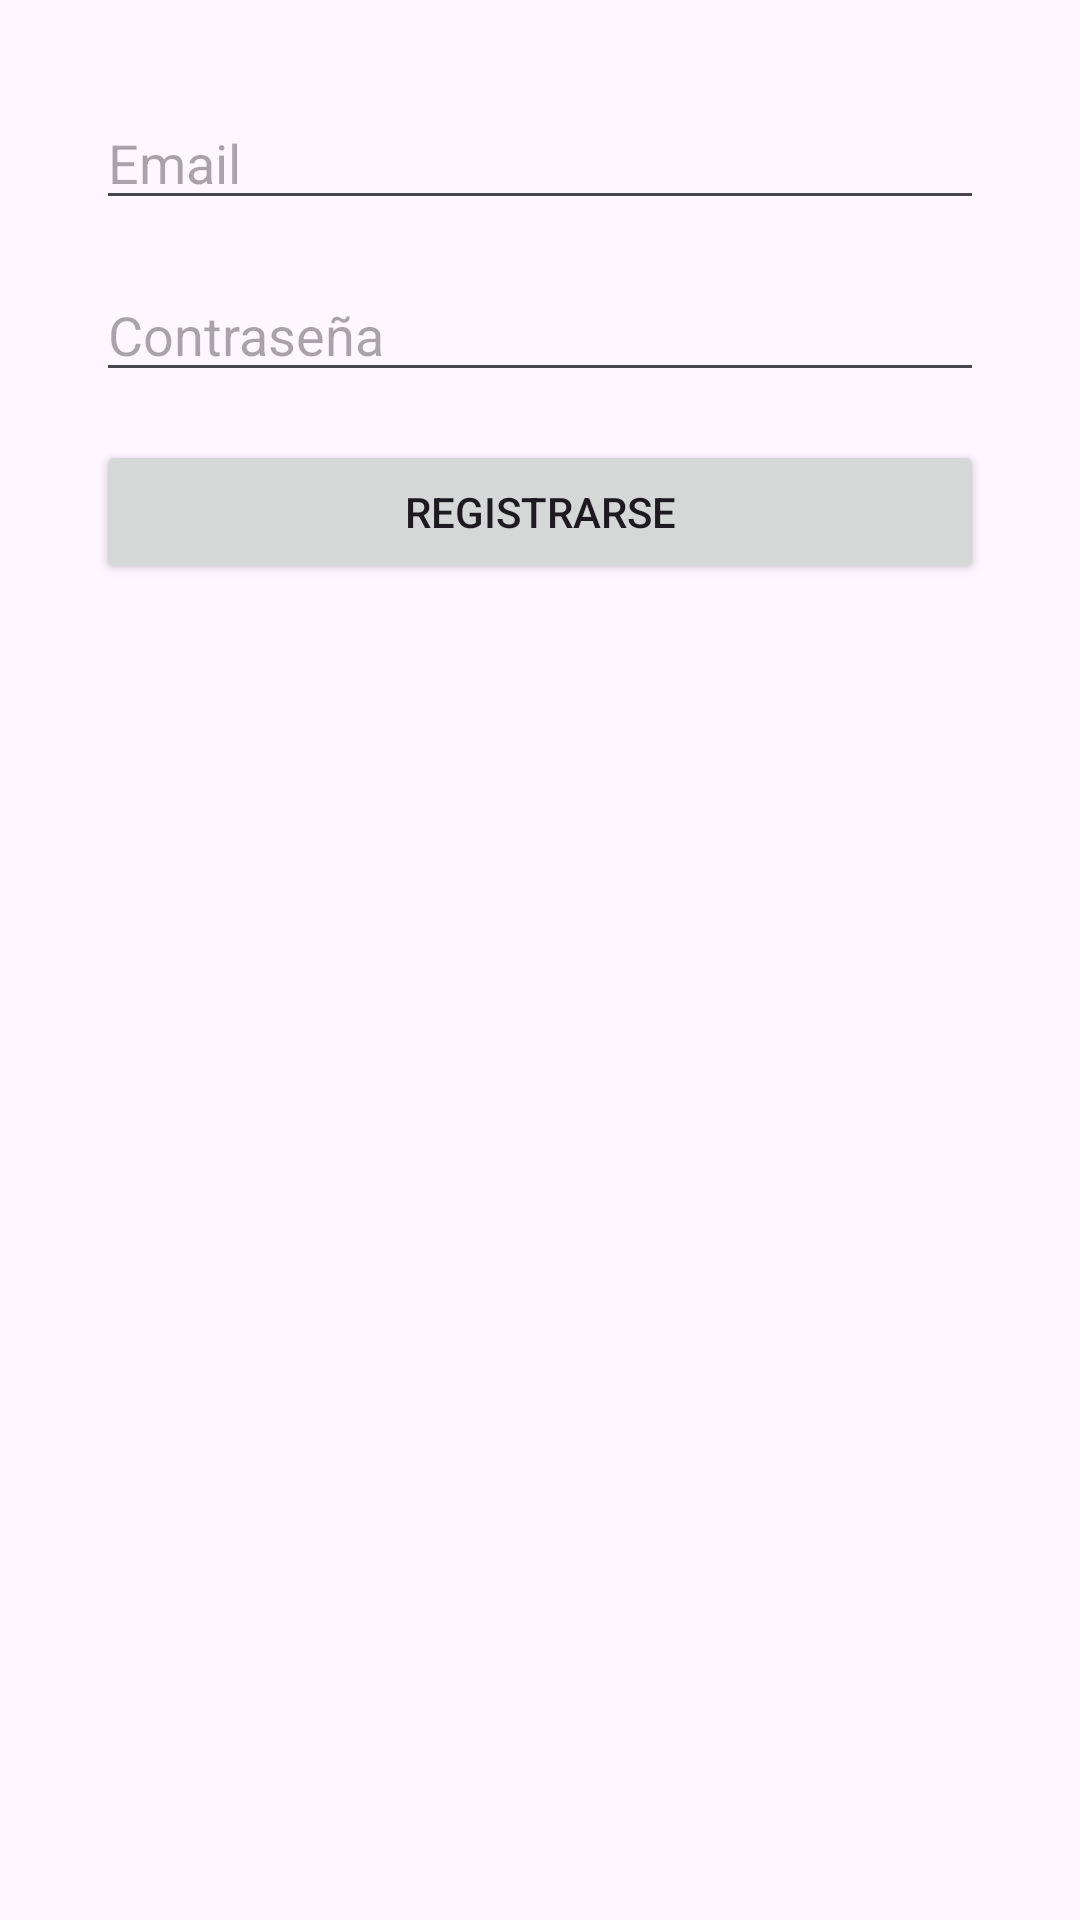

Write the Android layout XML for this screen, with the resource values it uses.
<!-- AndroidManifest.xml: application theme Theme.Pokedex -->
<!-- res/layout/activity_register.xml -->
<?xml version="1.0" encoding="utf-8"?>
<androidx.constraintlayout.widget.ConstraintLayout
    xmlns:android="http://schemas.android.com/apk/res/android"
    xmlns:app="http://schemas.android.com/apk/res-auto"
    xmlns:tools="http://schemas.android.com/tools"
    android:layout_width="match_parent"
    android:layout_height="match_parent"
    tools:context=".ui.RegisterActivity">

    <EditText
        android:id="@+id/emailEditText"
        android:layout_width="0dp"
        android:layout_height="wrap_content"
        android:hint="@string/email_hint"
        android:inputType="textEmailAddress"
        app:layout_constraintTop_toTopOf="parent"
        app:layout_constraintStart_toStartOf="parent"
        app:layout_constraintEnd_toEndOf="parent"
        app:layout_constraintHorizontal_bias="0.5"
        android:layout_marginStart="32dp"
        android:layout_marginEnd="32dp"
        android:layout_marginTop="32dp" />

    <EditText
        android:id="@+id/passwordEditText"
        android:layout_width="0dp"
        android:layout_height="wrap_content"
        android:hint="@string/password_hint"
        android:inputType="textPassword"
        app:layout_constraintTop_toBottomOf="@id/emailEditText"
        app:layout_constraintStart_toStartOf="parent"
        app:layout_constraintEnd_toEndOf="parent"
        android:layout_marginTop="16dp"
        android:layout_marginStart="32dp"
        android:layout_marginEnd="32dp" />

    <Button
        android:id="@+id/registerButton"
        android:layout_width="0dp"
        android:layout_height="wrap_content"
        android:text="@string/register_button"
        app:layout_constraintTop_toBottomOf="@id/passwordEditText"
        app:layout_constraintStart_toStartOf="parent"
        app:layout_constraintEnd_toEndOf="parent"
        android:layout_marginTop="16dp"
        android:layout_marginStart="32dp"
        android:layout_marginEnd="32dp" />


</androidx.constraintlayout.widget.ConstraintLayout>
<!-- resources referenced by this layout -->
<resources>
  <string name="email_hint">Email</string>
  <string name="password_hint">Contraseña</string>
  <string name="register_button">Registrarse</string>
  <style name="Theme.Pokedex" parent="Base.Theme.Pokedex" />
  <style name="Base.Theme.Pokedex" parent="Theme.Material3.DayNight">
          
          
  
          
          <item name="android:windowSplashScreenBackground">
              @color/blue
          </item>
          <item name="android:windowSplashScreenAnimatedIcon">@drawable/pokeball
          </item>
          <item name="android:windowSplashScreenAnimationDuration">3000</item>
          <item name="android:windowSplashScreenIconBackgroundColor">
              @color/white
          </item>
  
  
  
  
      </style>
  <color name="blue">#3B4CCA</color>
  <color name="white">#FFFFFFFF</color>
</resources>
